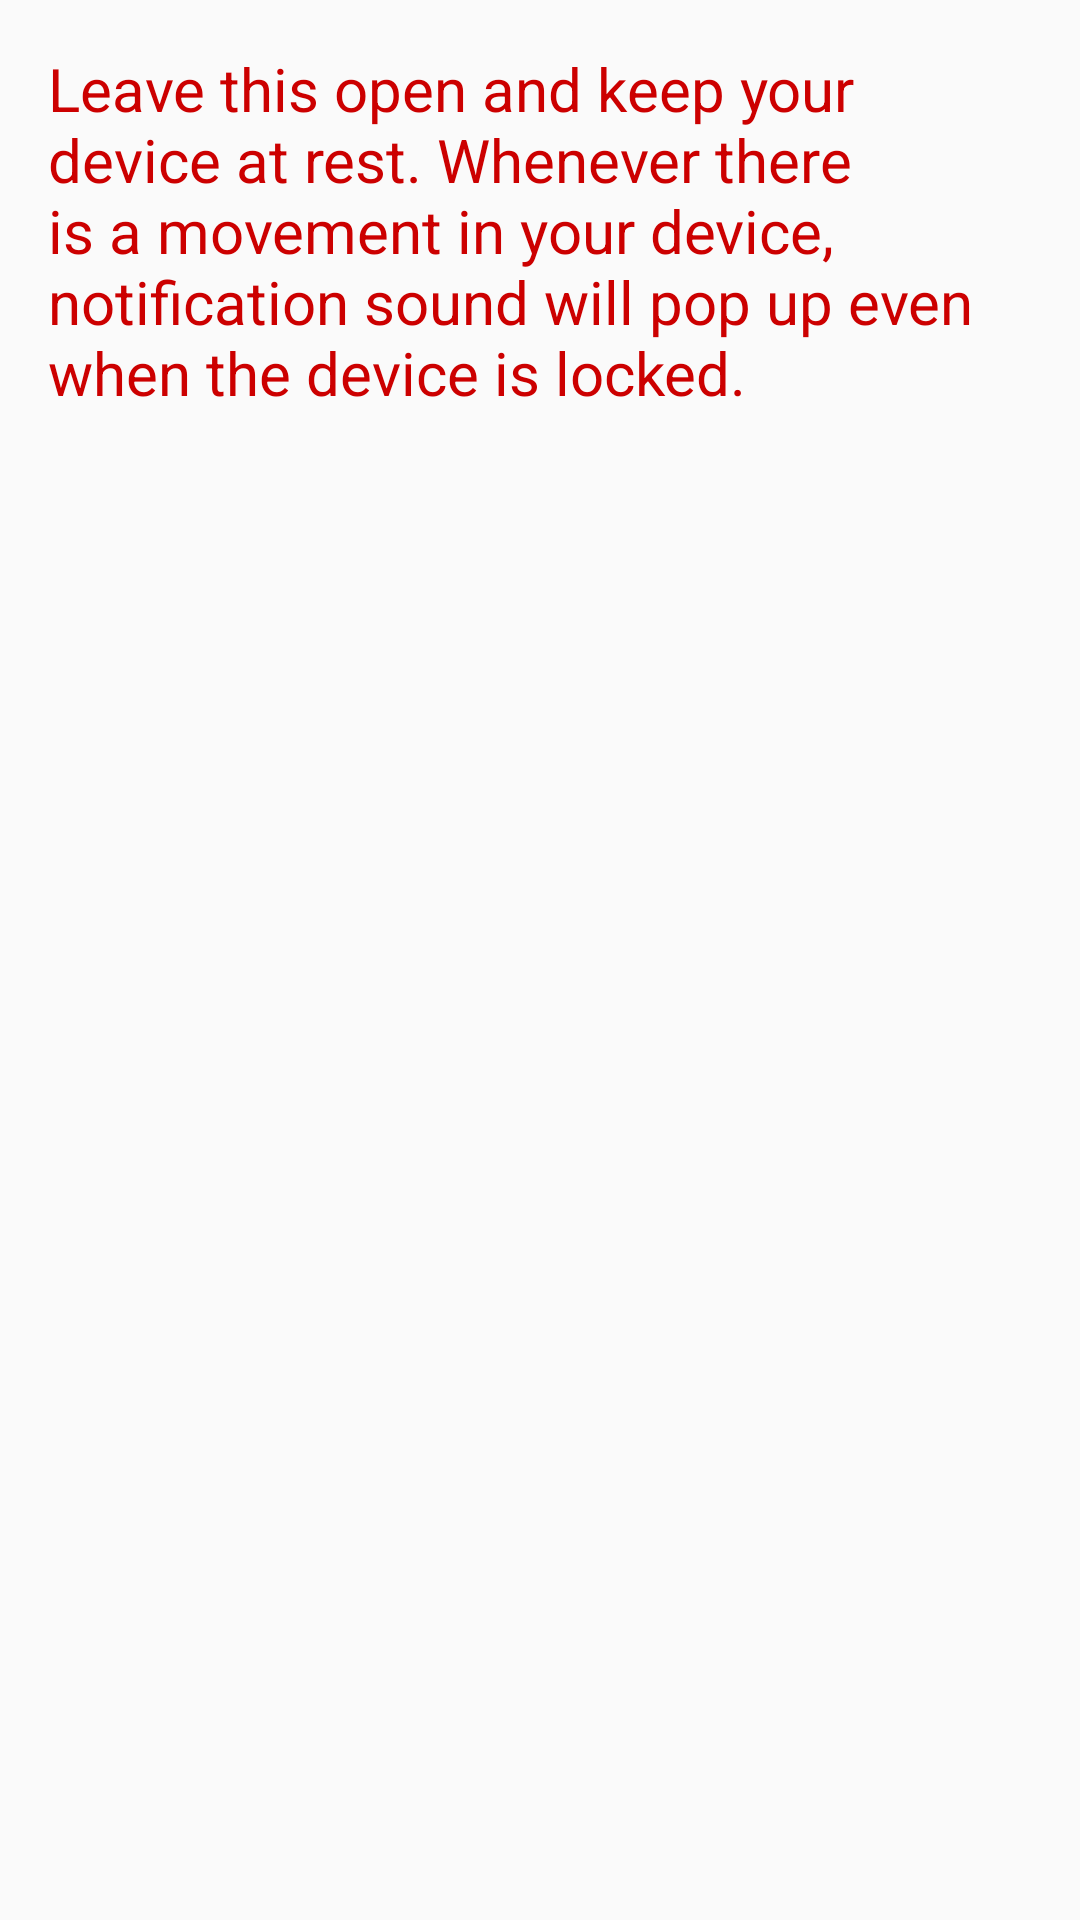

The Android layout XML behind this screen, and the referenced resources:
<!-- AndroidManifest.xml: application theme AppTheme -->
<!-- res/layout/activity_sensor.xml -->
<?xml version="1.0" encoding="utf-8"?>
<RelativeLayout xmlns:android="http://schemas.android.com/apk/res/android"
    xmlns:tools="http://schemas.android.com/tools"
    android:layout_width="match_parent"
    android:layout_height="match_parent"
    android:paddingBottom="@dimen/activity_vertical_margin"
    android:paddingLeft="@dimen/activity_horizontal_margin"
    android:paddingRight="@dimen/activity_horizontal_margin"
    android:paddingTop="@dimen/activity_vertical_margin"
    tools:context="com.bipin.cellfinder.SensorActivity">

    <TextView
        android:id="@+id/shake_text_id"
        android:layout_width="match_parent"
        android:layout_height="wrap_content"
        android:text="Leave this open and keep your device at rest. Whenever there is a movement in your device, notification sound will pop up even when the device is locked."
        android:textColor="@android:color/holo_red_dark"
        android:textSize="20dp" />
</RelativeLayout>
<!-- resources referenced by this layout -->
<resources>
  <dimen name="activity_horizontal_margin">16dp</dimen>
  <dimen name="activity_vertical_margin">16dp</dimen>
  <style name="AppTheme" parent="Theme.AppCompat.Light.DarkActionBar">
          
          <item name="colorPrimary">@color/colorPrimary</item>
          <item name="colorPrimaryDark">@color/colorPrimaryDark</item>
          <item name="colorAccent">@color/colorAccent</item>
      </style>
  <!-- not gathered from this repository: default colours our renderer supplied (Android Studio template values) -->
  <color name="colorPrimary">#FF6200EE</color>
  <color name="colorPrimaryDark">#FF3700B3</color>
  <color name="colorAccent">#FF03DAC5</color>
</resources>
